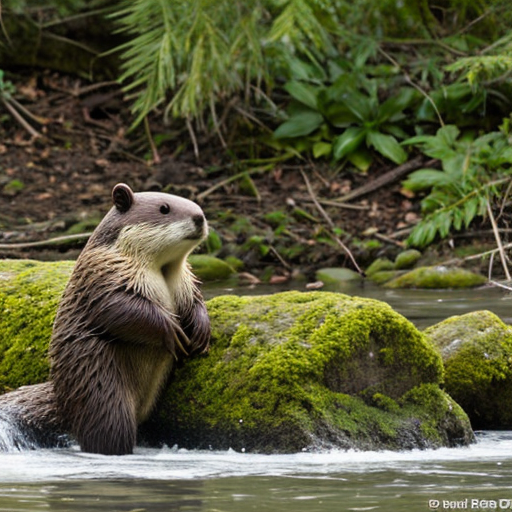
Generation parameters embedded in this image by AUTOMATIC1111 Stable Diffusion web UI or a fork of it (Forge, ...) (PNG 'parameters' text chunk):
beaver
Negative prompt: person, human, men, women, painting, cartoon, anime, comic
Steps: 20, Sampler: DPM++ 2M, Schedule type: Karras, CFG scale: 7, Seed: 3693399742, Size: 512x512, Model hash: 463d6a9fe8, Model: absolutereality_v181, VAE hash: 235745af8d, VAE: vae-ft-mse-840000-ema-pruned.ckpt, Version: v1.10.1